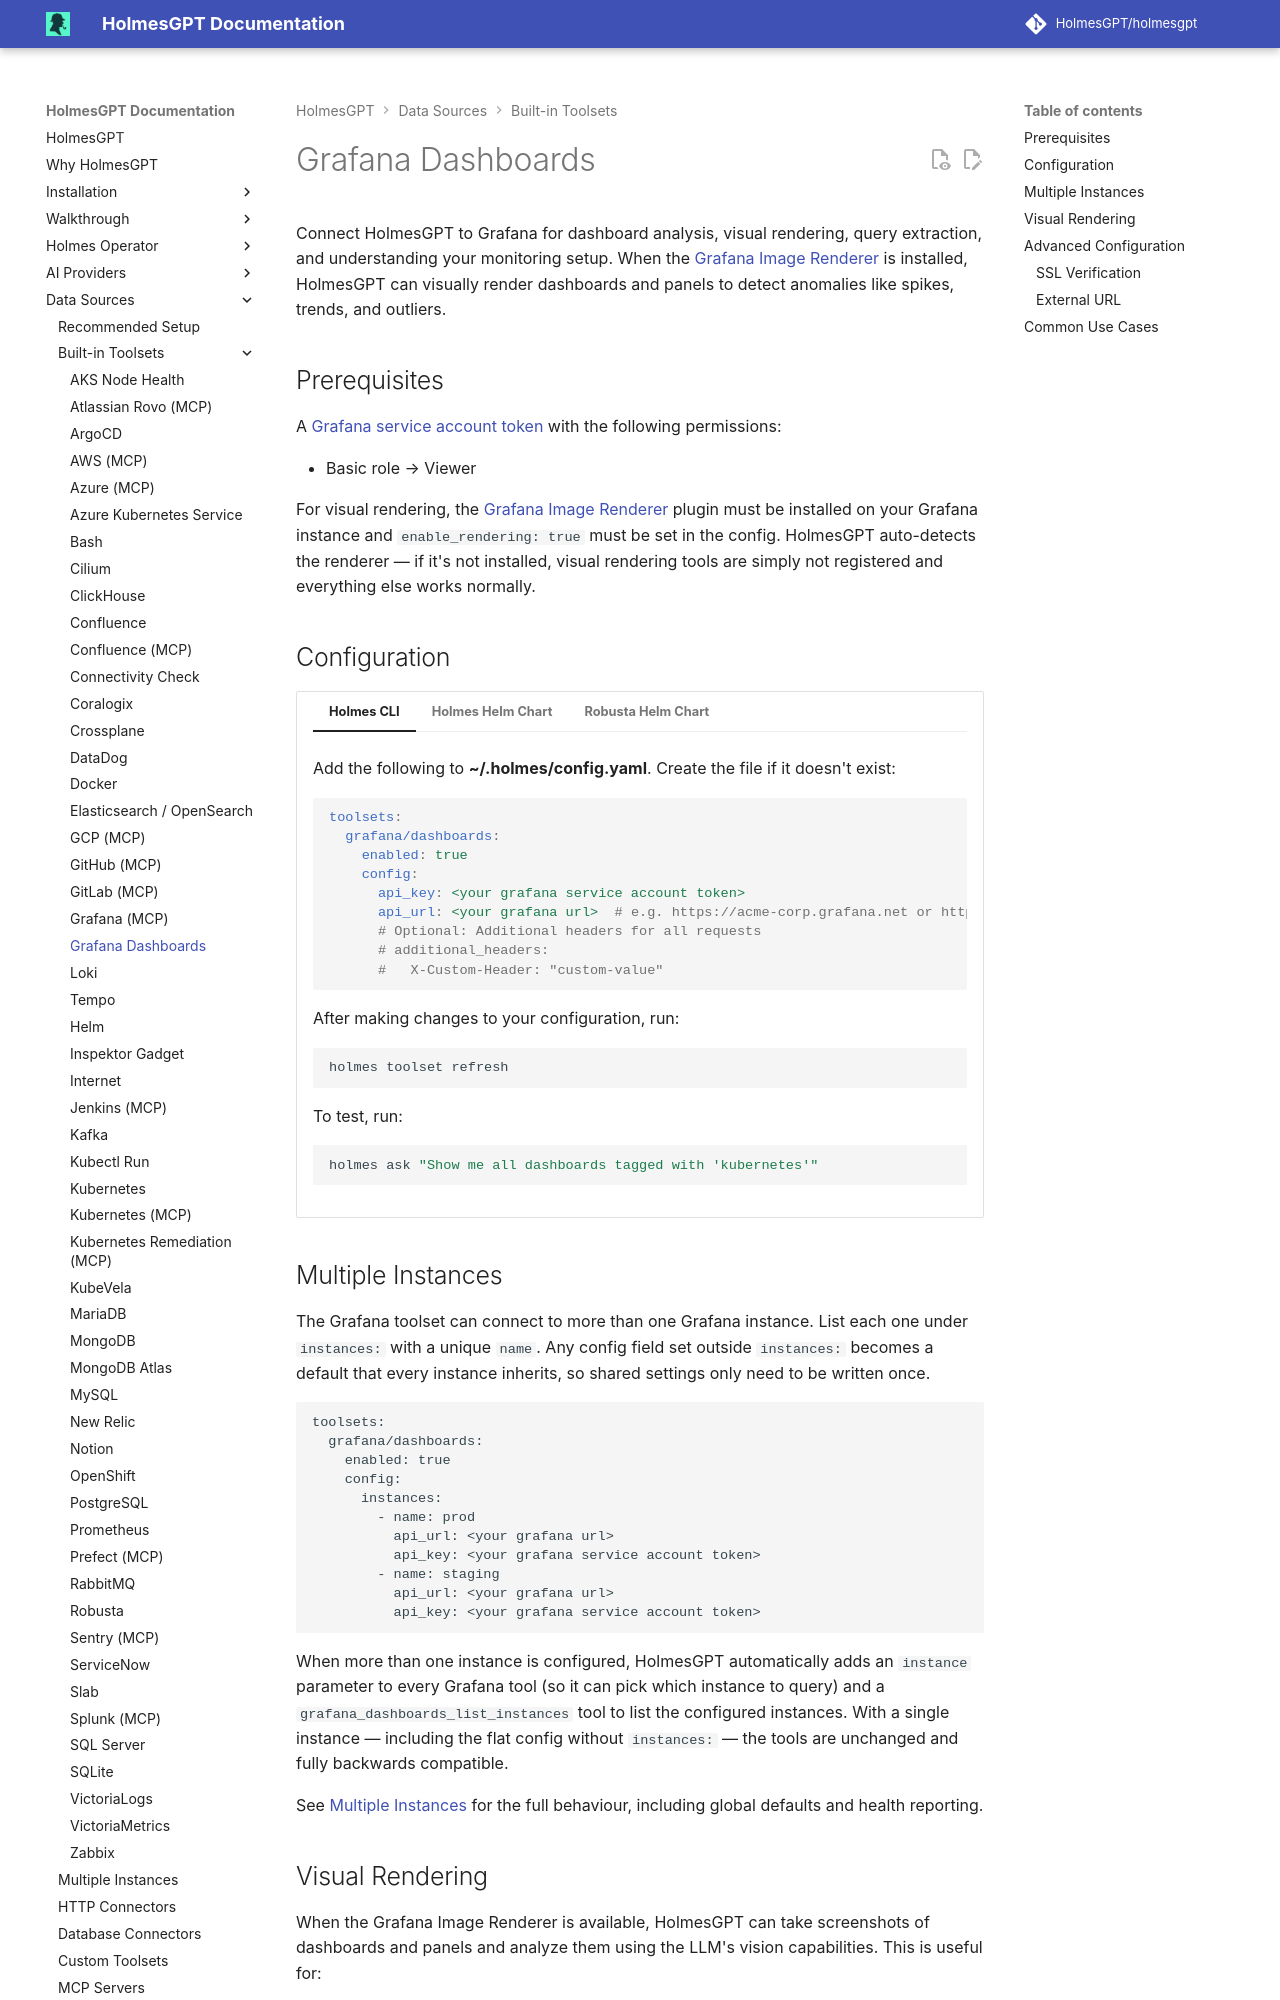

repository: mochengqian/TracePilot · page: dev/data-sources/builtin-toolsets/grafanadashboards/index.html · generator: mkdocs

# Grafana Dashboards

Connect HolmesGPT to Grafana for dashboard analysis, visual rendering, query extraction, and understanding your monitoring setup. When the [Grafana Image Renderer](https://grafana.com/grafana/plugins/grafana-image-renderer/) is installed, HolmesGPT can visually render dashboards and panels to detect anomalies like spikes, trends, and outliers.

## Prerequisites

A [Grafana service account token](https://grafana.com/docs/grafana/latest/administration/service-accounts/) with the following permissions:

- Basic role → Viewer

For visual rendering, the [Grafana Image Renderer](https://grafana.com/grafana/plugins/grafana-image-renderer/) plugin must be installed on your Grafana instance and `enable_rendering: true` must be set in the config. HolmesGPT auto-detects the renderer — if it's not installed, visual rendering tools are simply not registered and everything else works normally.

## Configuration

=== "Holmes CLI"

    Add the following to **~/.holmes/config.yaml**. Create the file if it doesn't exist:

    ```yaml
    toolsets:
      grafana/dashboards:
        enabled: true
        config:
          api_key: <your grafana service account token>
          api_url: <your grafana url>  # e.g. https://acme-corp.grafana.net or http://localhost:3000
          # Optional: Additional headers for all requests
          # additional_headers:
          #   X-Custom-Header: "custom-value"
    ```

    --8<-- "snippets/toolset_refresh_warning.md"

    To test, run:

    ```bash
    holmes ask "Show me all dashboards tagged with 'kubernetes'"
    ```

=== "Holmes Helm Chart"

    First, create a Kubernetes secret with your Grafana service account token:

    ```bash
    kubectl create secret generic grafana-api-key \
      --from-literal=api-key=your-grafana-service-account-token \
      -n holmes
    ```

    --8<-- "snippets/secret_namespace_note.md"

    Then add to your Holmes Helm values:

    ```yaml
    additionalEnvVars:
      - name: GRAFANA_API_KEY
        valueFrom:
          secretKeyRef:
            name: grafana-api-key
            key: api-key

    toolsets:
      grafana/dashboards:
        enabled: true
        config:
          api_key: "{{ env.GRAFANA_API_KEY }}"
          api_url: <your grafana url>  # e.g. https://acme-corp.grafana.net
          # Optional: Additional headers for all requests
          # additional_headers:
          #   X-Custom-Header: "custom-value"
    ```

=== "Robusta Helm Chart"

    First, create a Kubernetes secret with your Grafana service account token:

    ```bash
    kubectl create secret generic grafana-api-key \
      --from-literal=api-key=your-grafana-service-account-token \
      -n default
    ```

    --8<-- "snippets/secret_namespace_note.md"

    Then add to your Robusta Helm values:

    ```yaml
    holmes:
      additionalEnvVars:
        - name: GRAFANA_API_KEY
          valueFrom:
            secretKeyRef:
              name: grafana-api-key
              key: api-key
      toolsets:
        grafana/dashboards:
          enabled: true
          config:
            api_key: "{{ env.GRAFANA_API_KEY }}"
            api_url: <your grafana url>  # e.g. https://acme-corp.grafana.net
            # Optional: Additional headers for all requests
            # additional_headers:
            #   X-Custom-Header: "custom-value"
    ```

    --8<-- "snippets/helm_upgrade_command.md"

## Multiple Instances

```multi-instance
toolset: grafana/dashboards
name: Grafana
config: |
  api_url: <your grafana url>
  api_key: <your grafana service account token>
```
